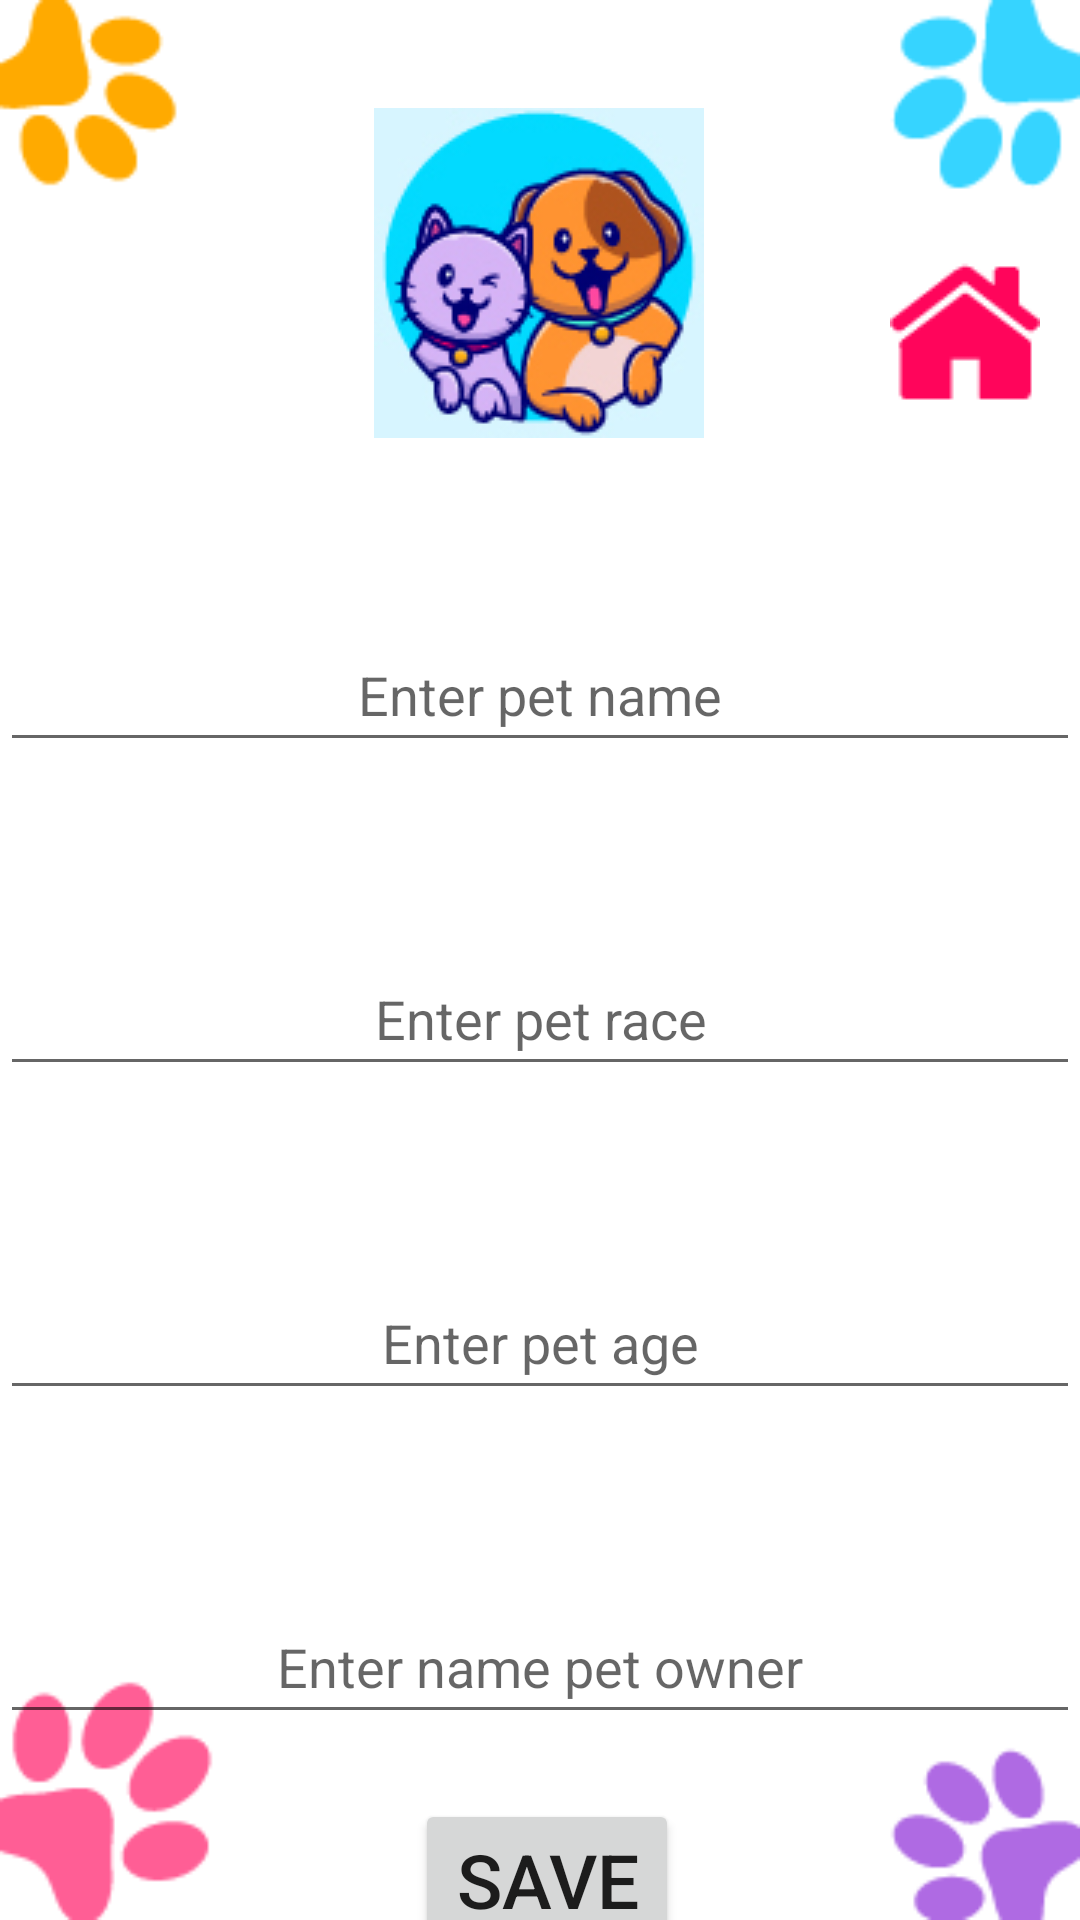

Here is an Android app screen rendered from its layout file. Give the layout XML and the strings, colors and styles it references.
<!-- AndroidManifest.xml: application theme Theme.VeterinaryClinic -->
<!-- res/layout/activity_main_pets.xml -->
<?xml version="1.0" encoding="utf-8"?>
<androidx.constraintlayout.widget.ConstraintLayout xmlns:android="http://schemas.android.com/apk/res/android"
    xmlns:app="http://schemas.android.com/apk/res-auto"
    xmlns:tools="http://schemas.android.com/tools"
    android:layout_width="match_parent"
    android:layout_height="match_parent"
    tools:context=".MainPets"
    android:background="@drawable/background_activities">

    <ImageView
        android:id="@+id/img_pets"
        android:layout_width="wrap_content"
        android:layout_height="wrap_content"
        android:layout_marginTop="36dp"
        android:src="@drawable/pets"
        app:layout_constraintEnd_toEndOf="parent"
        app:layout_constraintHorizontal_bias="0.498"
        app:layout_constraintStart_toStartOf="parent"
        app:layout_constraintTop_toTopOf="parent" />

    <EditText
        android:id="@+id/editTextTextPetName"
        android:layout_width="match_parent"
        android:layout_height="wrap_content"
        android:layout_marginTop="60dp"
        android:ems="10"
        android:hint="@string/enter_pet_name"
        android:inputType="textPersonName"
        android:minHeight="48dp"
        android:textAlignment="center"
        app:layout_constraintEnd_toEndOf="parent"
        app:layout_constraintHorizontal_bias="0.0"
        app:layout_constraintStart_toStartOf="parent"
        app:layout_constraintTop_toBottomOf="@+id/img_pets" />

    <EditText
        android:id="@+id/editTextTextPetRace"
        android:layout_width="match_parent"
        android:layout_height="wrap_content"
        android:layout_marginTop="60dp"
        android:ems="10"
        android:hint="@string/enter_pet_race"
        android:inputType="textPersonName"
        android:minHeight="48dp"
        android:textAlignment="center"
        app:layout_constraintEnd_toEndOf="parent"
        app:layout_constraintHorizontal_bias="0.0"
        app:layout_constraintStart_toStartOf="parent"
        app:layout_constraintTop_toBottomOf="@+id/editTextTextPetName" />

    <EditText
        android:id="@+id/editTextTextPetAge"
        android:layout_width="match_parent"
        android:layout_height="wrap_content"
        android:layout_marginTop="60dp"
        android:ems="10"
        android:hint="@string/enter_pet_age"
        android:inputType="textPersonName"
        android:minHeight="48dp"
        android:textAlignment="center"
        app:layout_constraintEnd_toEndOf="parent"
        app:layout_constraintHorizontal_bias="0.0"
        app:layout_constraintStart_toStartOf="parent"
        app:layout_constraintTop_toBottomOf="@+id/editTextTextPetRace" />

    <EditText
        android:id="@+id/editTextTextNamePetOwner"
        android:layout_width="match_parent"
        android:layout_height="wrap_content"
        android:layout_marginTop="60dp"
        android:ems="10"
        android:hint="@string/enter_name_pet_owner"
        android:inputType="textPersonName"
        android:minHeight="48dp"
        android:textAlignment="center"
        app:layout_constraintEnd_toEndOf="parent"
        app:layout_constraintHorizontal_bias="0.0"
        app:layout_constraintStart_toStartOf="parent"
        app:layout_constraintTop_toBottomOf="@+id/editTextTextPetAge" />

    <Button
        android:id="@+id/btn_save_pet"
        android:layout_width="wrap_content"
        android:layout_height="wrap_content"
        android:layout_marginTop="32dp"
        android:text="@string/btn_save"
        android:textAlignment="center"
        android:textSize="25sp"
        app:layout_constraintBottom_toBottomOf="parent"
        app:layout_constraintEnd_toEndOf="parent"
        app:layout_constraintHorizontal_bias="0.508"
        app:layout_constraintStart_toStartOf="parent"
        app:layout_constraintTop_toBottomOf="@+id/editTextTextNamePetOwner"
        app:layout_constraintVertical_bias="0.45" />

    <ImageView
        android:id="@+id/back_home_main_pets"
        android:layout_width="wrap_content"
        android:layout_height="wrap_content"
        android:layout_marginTop="84dp"
        app:layout_constraintEnd_toEndOf="parent"
        app:layout_constraintHorizontal_bias="0.824"
        app:layout_constraintStart_toEndOf="@+id/img_pets"
        app:layout_constraintTop_toTopOf="parent"
        app:srcCompat="@drawable/icon_menu" />
</androidx.constraintlayout.widget.ConstraintLayout>
<!-- resources referenced by this layout -->
<resources>
  <!-- drawable background_activities: png bitmap (drawable, 6819 bytes) -->
  <!-- drawable icon_menu: png bitmap (drawable, 810 bytes) -->
  <!-- drawable pets: jpg bitmap (drawable, 43939 bytes) -->
  <string name="btn_save">Save</string>
  <string name="enter_name_pet_owner">Enter name pet owner</string>
  <string name="enter_pet_age">Enter pet age</string>
  <string name="enter_pet_name">Enter pet name</string>
  <string name="enter_pet_race">Enter pet race</string>
  <style name="Theme.VeterinaryClinic" parent="Theme.MaterialComponents.DayNight.NoActionBar">
          
          <item name="colorPrimary">@color/purple_500</item>
          <item name="colorPrimaryVariant">@color/purple_700</item>
          <item name="colorOnPrimary">@color/white</item>
          
          <item name="colorSecondary">@color/teal_200</item>
          <item name="colorSecondaryVariant">@color/teal_700</item>
          <item name="colorOnSecondary">@color/black</item>
          
          <item name="android:statusBarColor" tools:targetApi="l">?attr/colorPrimaryVariant</item>
          
      </style>
  <!-- not gathered from this repository: default colours our renderer supplied (Android Studio template values) -->
  <color name="purple_500">#FF6200EE</color>
  <color name="purple_700">#FF3700B3</color>
  <color name="teal_200">#FF03DAC5</color>
  <color name="teal_700">#FF018786</color>
  <color name="black">#FF000000</color>
  <color name="white">#FFFFFFFF</color>
</resources>
